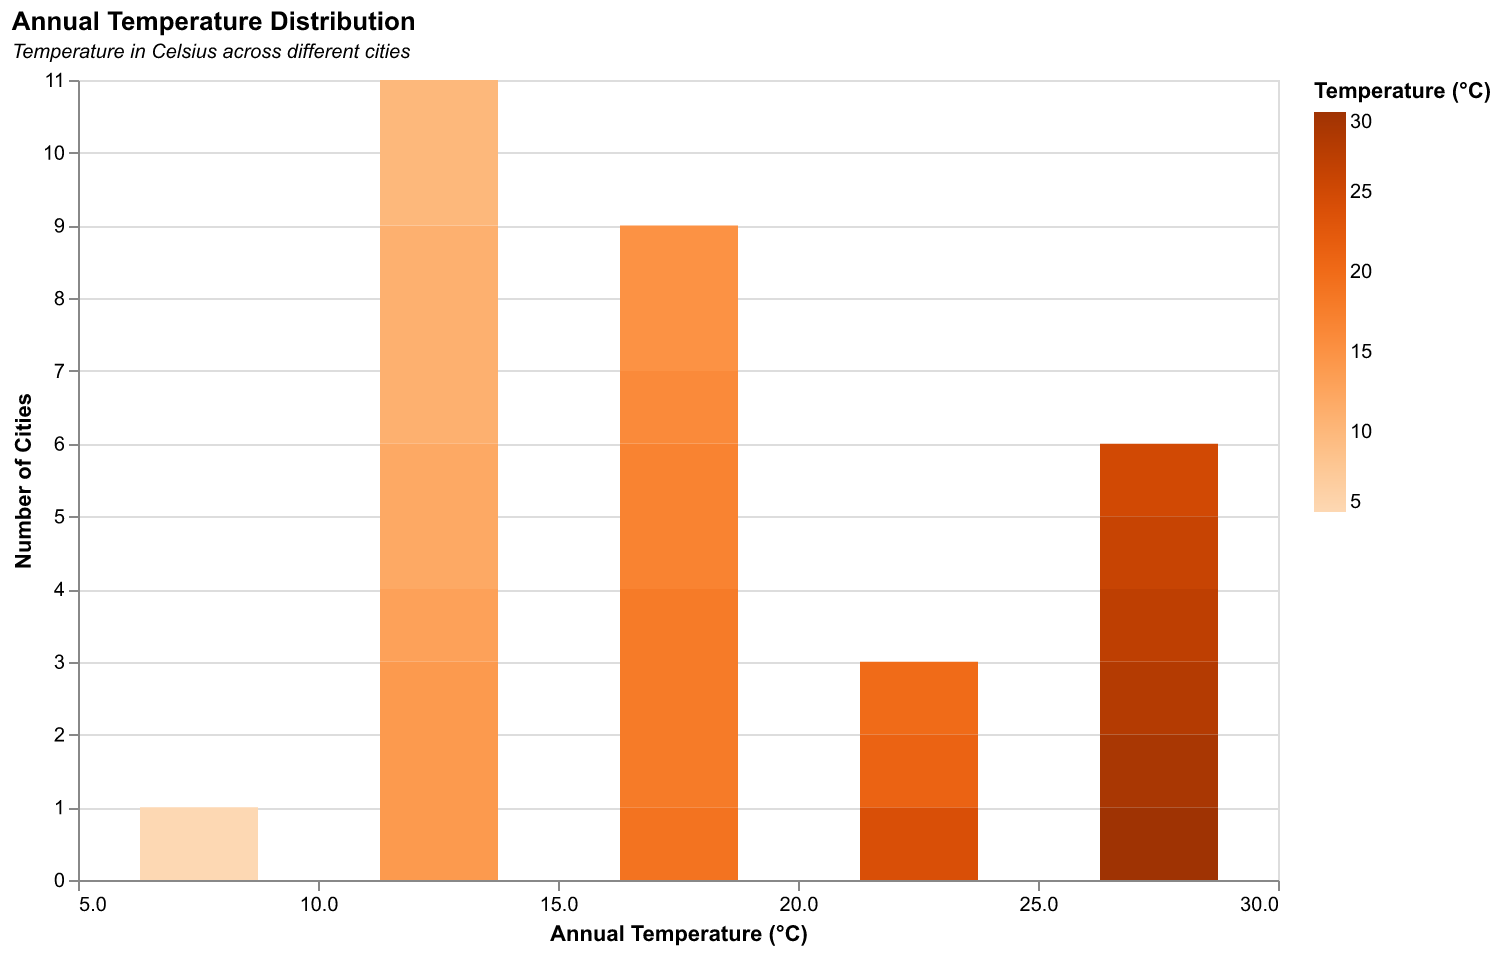

Source data for this figure (header and first rows):
City, Temperature (°C)
Amsterdam, 11
Cairo, 24
London, 10
Tokyo, 15
New York, 13
Sydney, 18
São Paulo, 21
Paris, 12
Moscow, 5
Mumbai, 27
Mexico City, 17
Lagos, 28
Jakarta, 26
Istanbul, 14
Berlin, 11
Bangkok, 29
Athens, 20
Auckland, 15
Buenos Aires, 19
Beijing, 14
Casablanca, 18
Chicago, 12
Delhi, 25
Dubai, 30
Dublin, 10
San Francisco, 14
Los Angeles, 17
Rome, 16
Vienna, 11
Lisbon, 18
